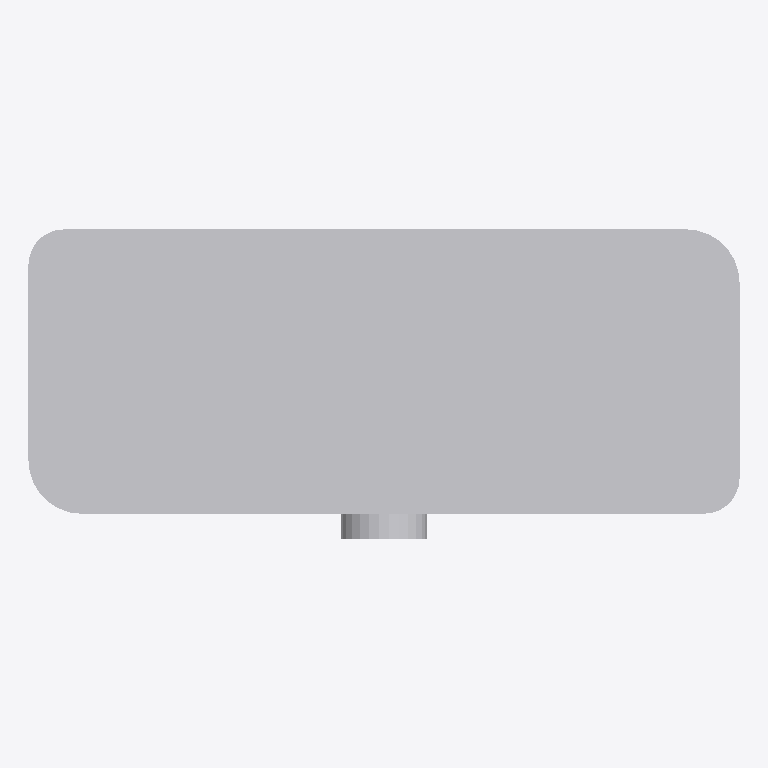
Plan cut of the same IFC building model at storey 'Port De Barcelona' (level 0.00 m, cut at 1.40 m), seen from above with north up, elements coloured by IFC class: 1 other element (light grey). No cut surface shows.
Extent 0.200 m × 0.087 m × 0.850 m (x, y, z). Storeys (1): Port De Barcelona at 0.00 m. Elements (1): 1 IfcFurnishingElement.

HEADER;
FILE_DESCRIPTION(('ViewDefinition [CoordinationView_V2.0]'),'2;1');
FILE_NAME('','',(''),(''),'','','');
FILE_SCHEMA(('IFC2X3'));
ENDSEC;
DATA;
#105=IFCPROJECT('34UKVHeH5CHvrwyycS_2aZ',$,'Port De Barcelona',$,$,'Port De Barcelona','Port De Barcelona',(#97),#92);
#130=IFCSITE('34UKVHeH5CHvrwyycS_2aX',$,'Default',$,$,#127,$,$,.ELEMENT.,(42,21,31,181945),(-71,-3,-24,-263305),0.0,$,$);
#115=IFCBUILDING('34UKVHeH5CHvrwyycS_2aY',$,'Port De Barcelona',$,$,#32,$,'Port De Barcelona',.ELEMENT.,$,$,$);
#124=IFCBUILDINGSTOREY('34UKVHeH5CHvrwyybZ1_NS',$,'Port De Barcelona',$,'Level:8mm Head',#122,$,'Port De Barcelona',.ELEMENT.,0.0);
#287=IFCFURNISHINGELEMENT('26Wlm8ldn0nAbMPu$9M5ZW',$,'APBCN-URB-VIA-SenalFerroviaria_No_Clasificado:Tipo1:2311303',$,'APBCN-URB-VIA-SenalFerroviaria_No_Clasificado:Tipo1',#285,#280,'2311303');
ENDSEC;
